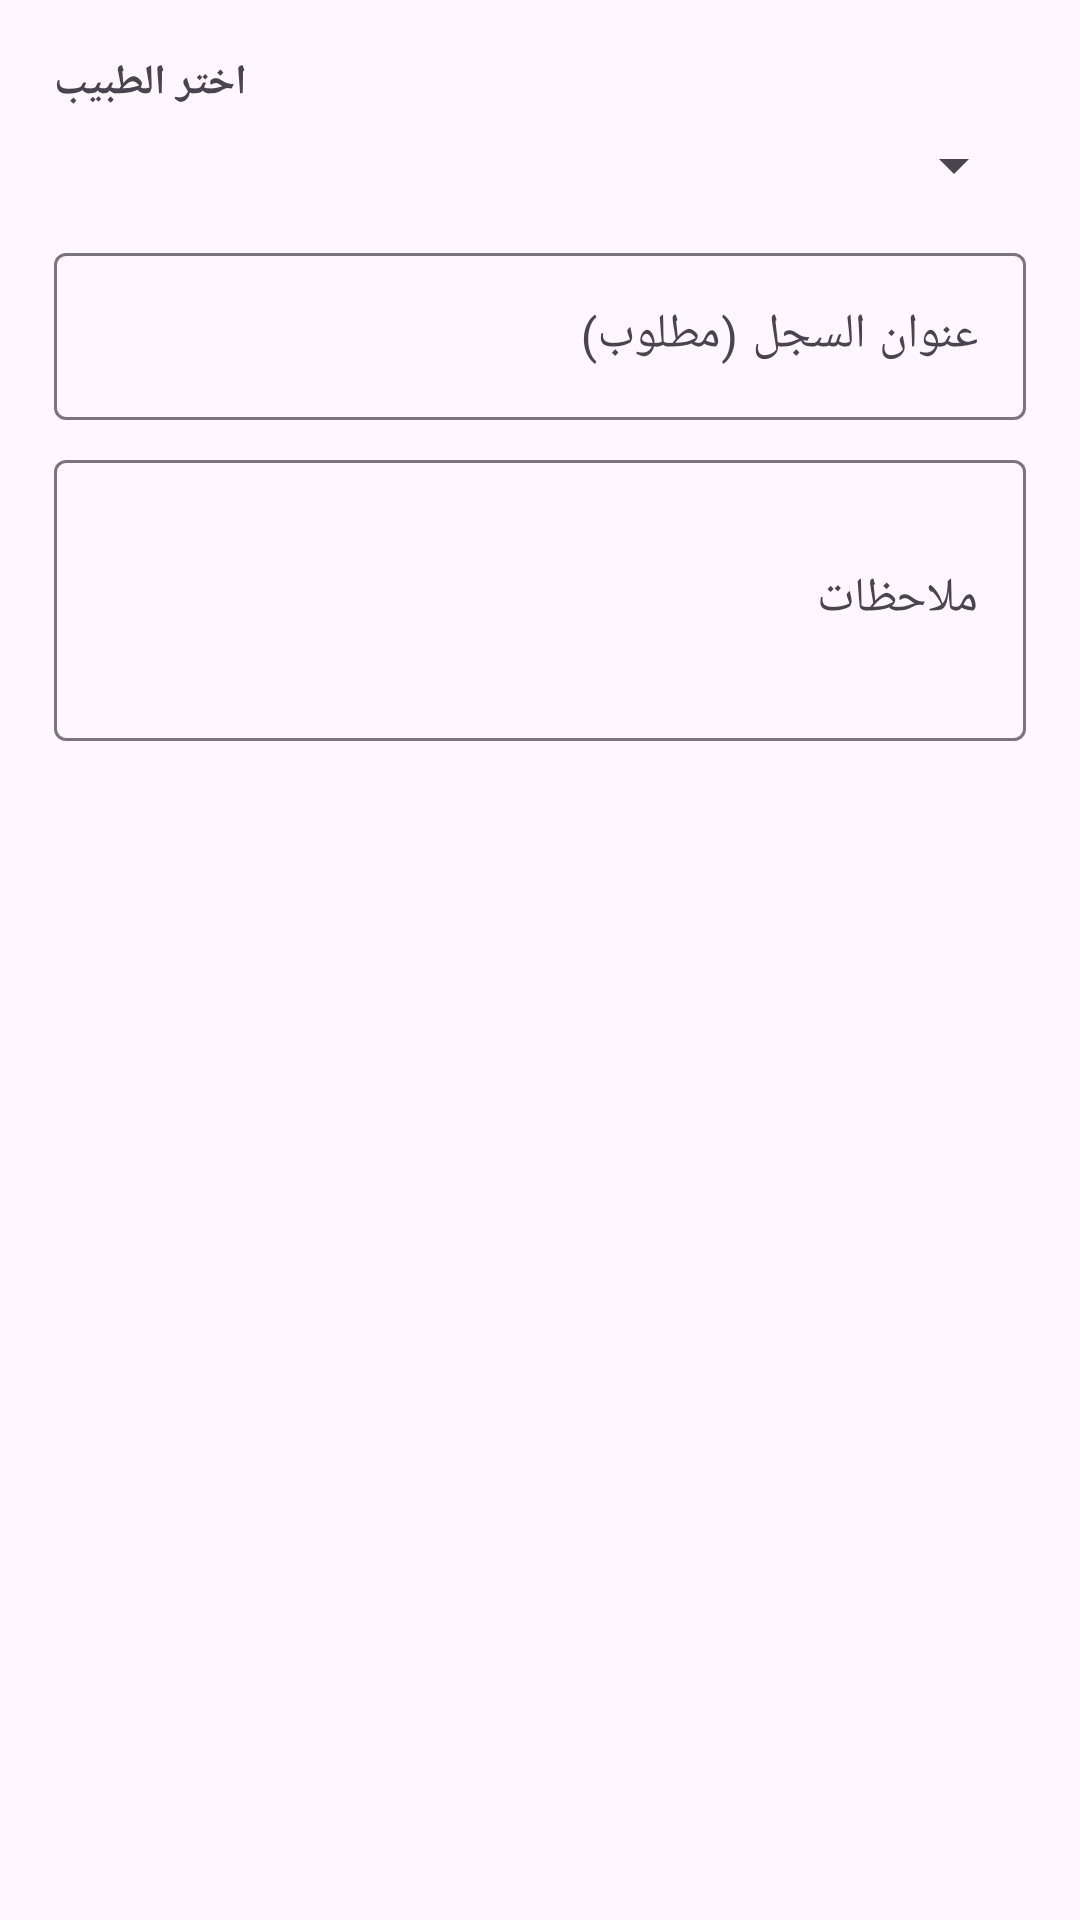

Here is an Android app screen rendered from its layout file. Give the layout XML and the strings, colors and styles it references.
<!-- AndroidManifest.xml: application theme Theme.ClinicApp -->
<!-- res/layout/dialog_add_record.xml -->
<?xml version="1.0" encoding="utf-8"?>
<LinearLayout xmlns:android="http://schemas.android.com/apk/res/android"
    android:orientation="vertical"
    android:padding="18dp"
    android:layout_width="match_parent"
    android:layout_height="wrap_content">

    <TextView
        android:text="اختر الطبيب"
        android:textStyle="bold"
        android:layout_marginBottom="6dp"
        android:layout_width="wrap_content"
        android:layout_height="wrap_content"/>
    <Spinner
        android:id="@+id/spDoctor"
        android:layout_width="match_parent"
        android:layout_height="wrap_content"/>

    <com.google.android.material.textfield.TextInputLayout
        android:layout_marginTop="12dp"
        android:layout_width="match_parent"
        android:layout_height="wrap_content">
        <com.google.android.material.textfield.TextInputEditText
            android:id="@+id/etTitle"
            android:hint="عنوان السجل (مطلوب)"
            android:inputType="textCapSentences"
            android:layout_width="match_parent"
            android:layout_height="wrap_content"/>
    </com.google.android.material.textfield.TextInputLayout>

    <com.google.android.material.textfield.TextInputLayout
        android:layout_marginTop="8dp"
        android:layout_width="match_parent"
        android:layout_height="wrap_content">
        <com.google.android.material.textfield.TextInputEditText
            android:id="@+id/etNotes"
            android:hint="ملاحظات"
            android:inputType="textMultiLine"
            android:minLines="3"
            android:maxLines="5"
            android:layout_width="match_parent"
            android:layout_height="wrap_content"/>
    </com.google.android.material.textfield.TextInputLayout>
</LinearLayout>
<!-- resources referenced by this layout -->
<resources>
  <style name="Theme.ClinicApp" parent="Theme.Material3.Light.NoActionBar">
          
          
          <item name="android:statusBarColor">?attr/colorSurface</item>
          <item name="android:navigationBarColor">?attr/colorSurface</item>
      </style>
</resources>
